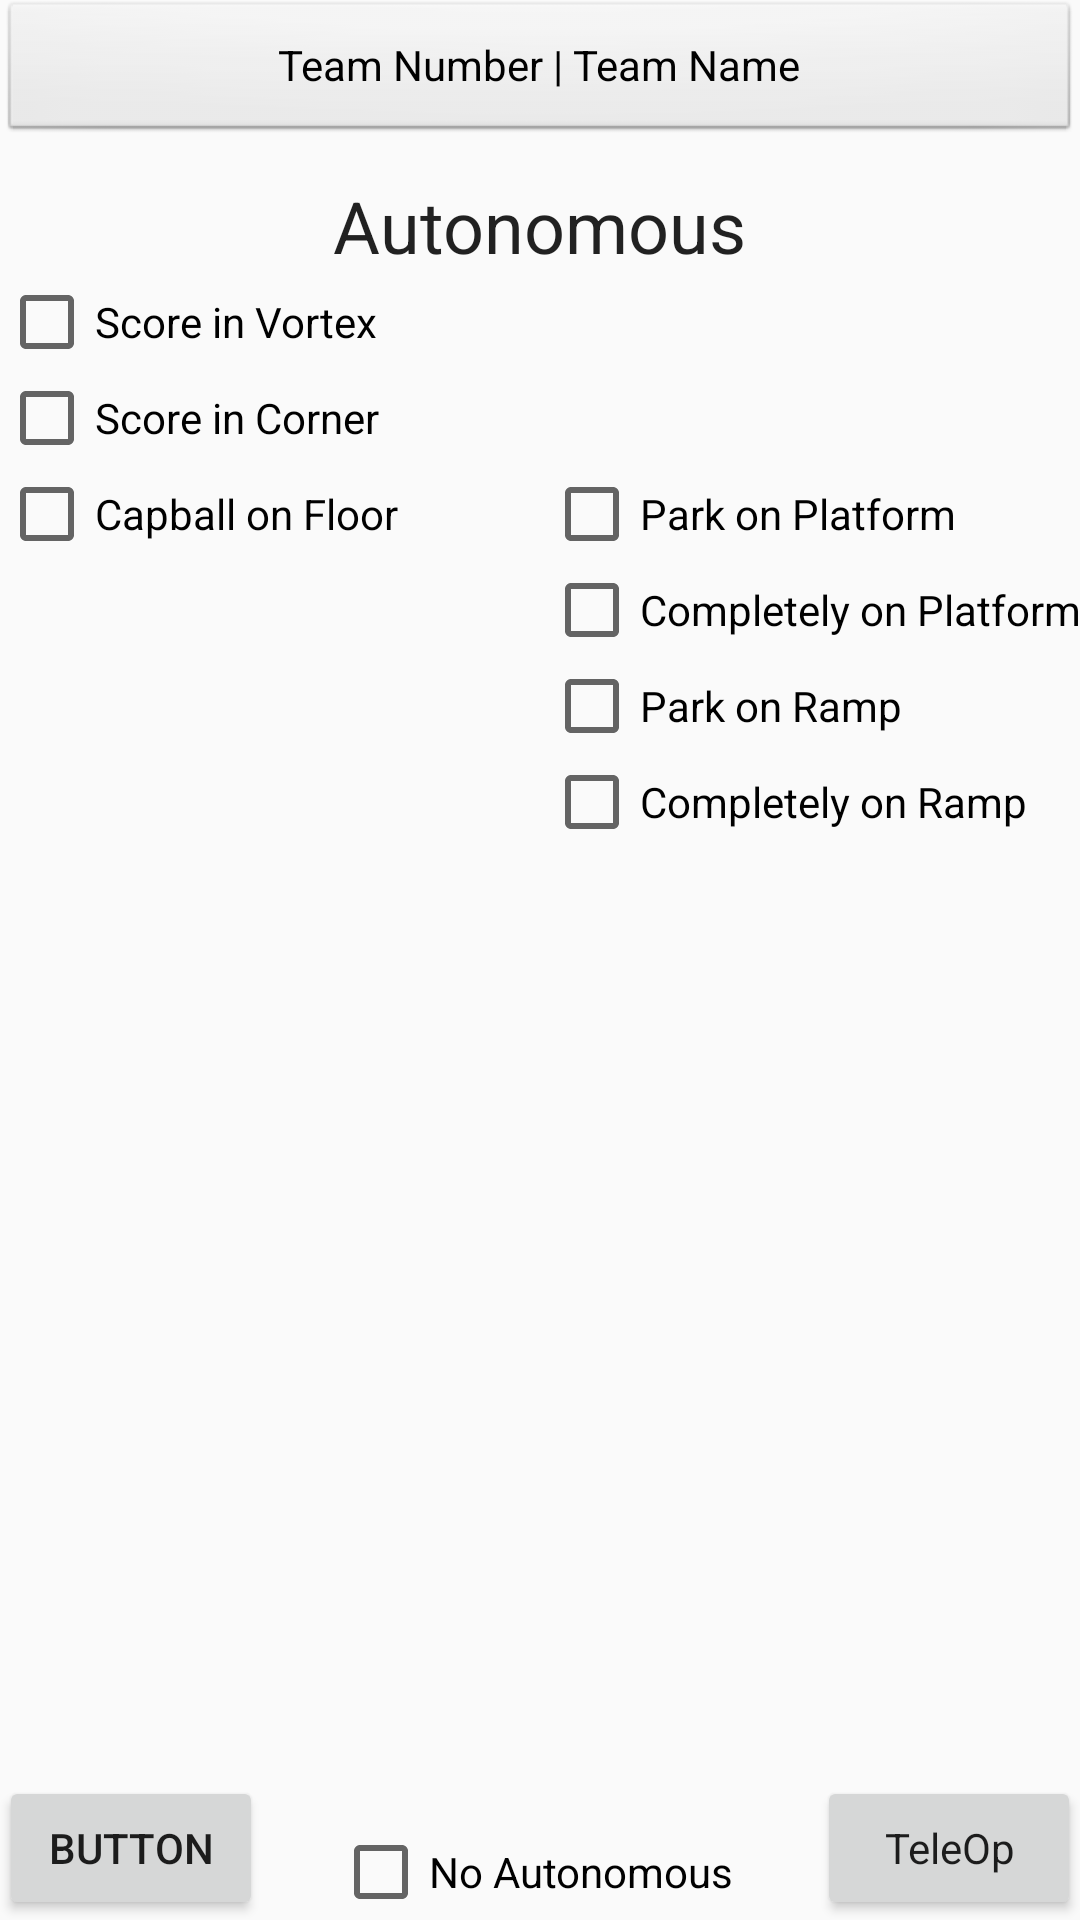

Here is an Android app screen rendered from its layout file. Give the layout XML and the strings, colors and styles it references.
<!-- AndroidManifest.xml: application theme AppTheme -->
<!-- res/layout/activity_scout_team_autonomous.xml -->
<?xml version="1.0" encoding="utf-8"?>
<RelativeLayout xmlns:android="http://schemas.android.com/apk/res/android"
    xmlns:tools="http://schemas.android.com/tools"
    android:id="@+id/activity_scout_team_autonomous"
    android:layout_width="match_parent"
    android:layout_height="match_parent"
    android:paddingBottom="@dimen/activity_vertical_margin"
    android:paddingLeft="@dimen/activity_horizontal_margin"
    android:paddingRight="@dimen/activity_horizontal_margin"
    android:paddingTop="@dimen/activity_vertical_margin"
    tools:context="org.example.ftcscouting.athena.ScoutTeamAutonomousActivity">

    <TextView
        android:text="Autonomous"
        android:layout_width="wrap_content"
        android:layout_height="wrap_content"
        android:id="@+id/textView12"
        android:textAppearance="@style/TextAppearance.AppCompat.Headline"
        android:layout_alignParentTop="true"
        android:layout_centerHorizontal="true"
        android:layout_marginTop="59dp" />

    <CheckBox
        android:text="Score in Vortex"
        android:layout_width="wrap_content"
        android:layout_height="wrap_content"
        android:id="@+id/checkBox"
        android:layout_below="@+id/textView12"
        android:layout_alignParentStart="true" />

    <CheckBox
        android:text="Score in Corner"
        android:layout_width="wrap_content"
        android:layout_height="wrap_content"
        android:layout_below="@+id/checkBox"
        android:layout_alignParentStart="true"
        android:id="@+id/checkBox2" />

    <CheckBox
        android:text="Capball on Floor"
        android:layout_width="wrap_content"
        android:layout_height="wrap_content"
        android:id="@+id/checkBox3"
        android:layout_below="@+id/checkBox2"
        android:layout_alignParentStart="true" />

    <CheckBox
        android:text="Completely on Platform"
        android:layout_width="wrap_content"
        android:layout_height="wrap_content"
        android:layout_below="@+id/checkBox4"
        android:layout_alignParentEnd="true"
        android:id="@+id/checkBox5" />

    <CheckBox
        android:text="Park on Platform"
        android:layout_width="wrap_content"
        android:layout_height="wrap_content"
        android:id="@+id/checkBox4"
        android:layout_alignBaseline="@+id/checkBox3"
        android:layout_alignBottom="@+id/checkBox3"
        android:layout_alignStart="@+id/checkBox5" />

    <CheckBox
        android:text="Park on Ramp"
        android:layout_width="wrap_content"
        android:layout_height="wrap_content"
        android:id="@+id/checkBox6"
        android:layout_below="@+id/checkBox5"
        android:layout_alignStart="@+id/checkBox5" />

    <CheckBox
        android:text="Completely on Ramp"
        android:layout_width="wrap_content"
        android:layout_height="wrap_content"
        android:id="@+id/checkBox7"
        android:layout_below="@+id/checkBox6"
        android:layout_alignStart="@+id/checkBox6" />

    <Button
        android:text="TeleOp"
        android:layout_width="wrap_content"
        android:layout_height="wrap_content"
        android:layout_alignParentBottom="true"
        android:layout_alignParentEnd="true"
        android:id="@+id/button"
        android:textAppearance="@style/TextAppearance.AppCompat" />

    <CheckBox
        android:text="No Autonomous"
        android:layout_width="wrap_content"
        android:layout_height="wrap_content"
        android:id="@+id/checkBox8"
        android:layout_alignParentBottom="true"
        android:layout_alignStart="@+id/textView12" />

    <Button
        android:text="Button"
        android:layout_width="wrap_content"
        android:layout_height="wrap_content"
        android:layout_alignTop="@+id/button"
        android:layout_alignParentStart="true"
        android:id="@+id/button2" />

    <Button
        android:text="Team Number | Team Name"
        android:layout_width="match_parent"
        android:layout_height="wrap_content"
        android:layout_alignParentTop="true"
        android:layout_centerHorizontal="true"
        android:id="@+id/button3"
        style="@android:style/Widget.Button" />

</RelativeLayout>
<!-- resources referenced by this layout -->
<resources>
  <style name="AppTheme" parent="Theme.AppCompat.Light.DarkActionBar">
          
          <item name="colorPrimary">#008000</item>
          <item name="colorPrimaryDark">#222</item>
          <item name="colorAccent">@android:color/holo_green_light</item>
      </style>
</resources>
